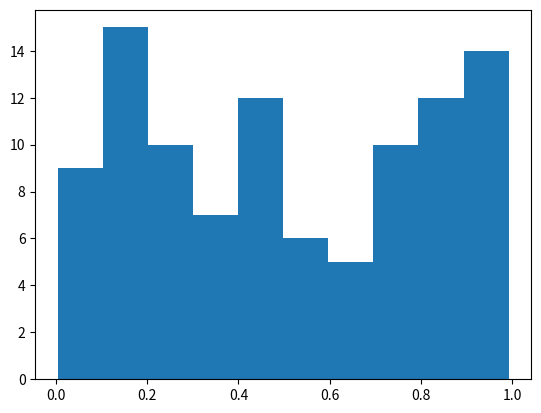

Write the Python code that produced this figure.
import numpy as np
import matplotlib.pyplot as plt

# Plasma Simulation 49
def sim():
    x = np.random.rand(100)
    plt.hist(x)
    
if __name__ == '__main__':
    sim()
